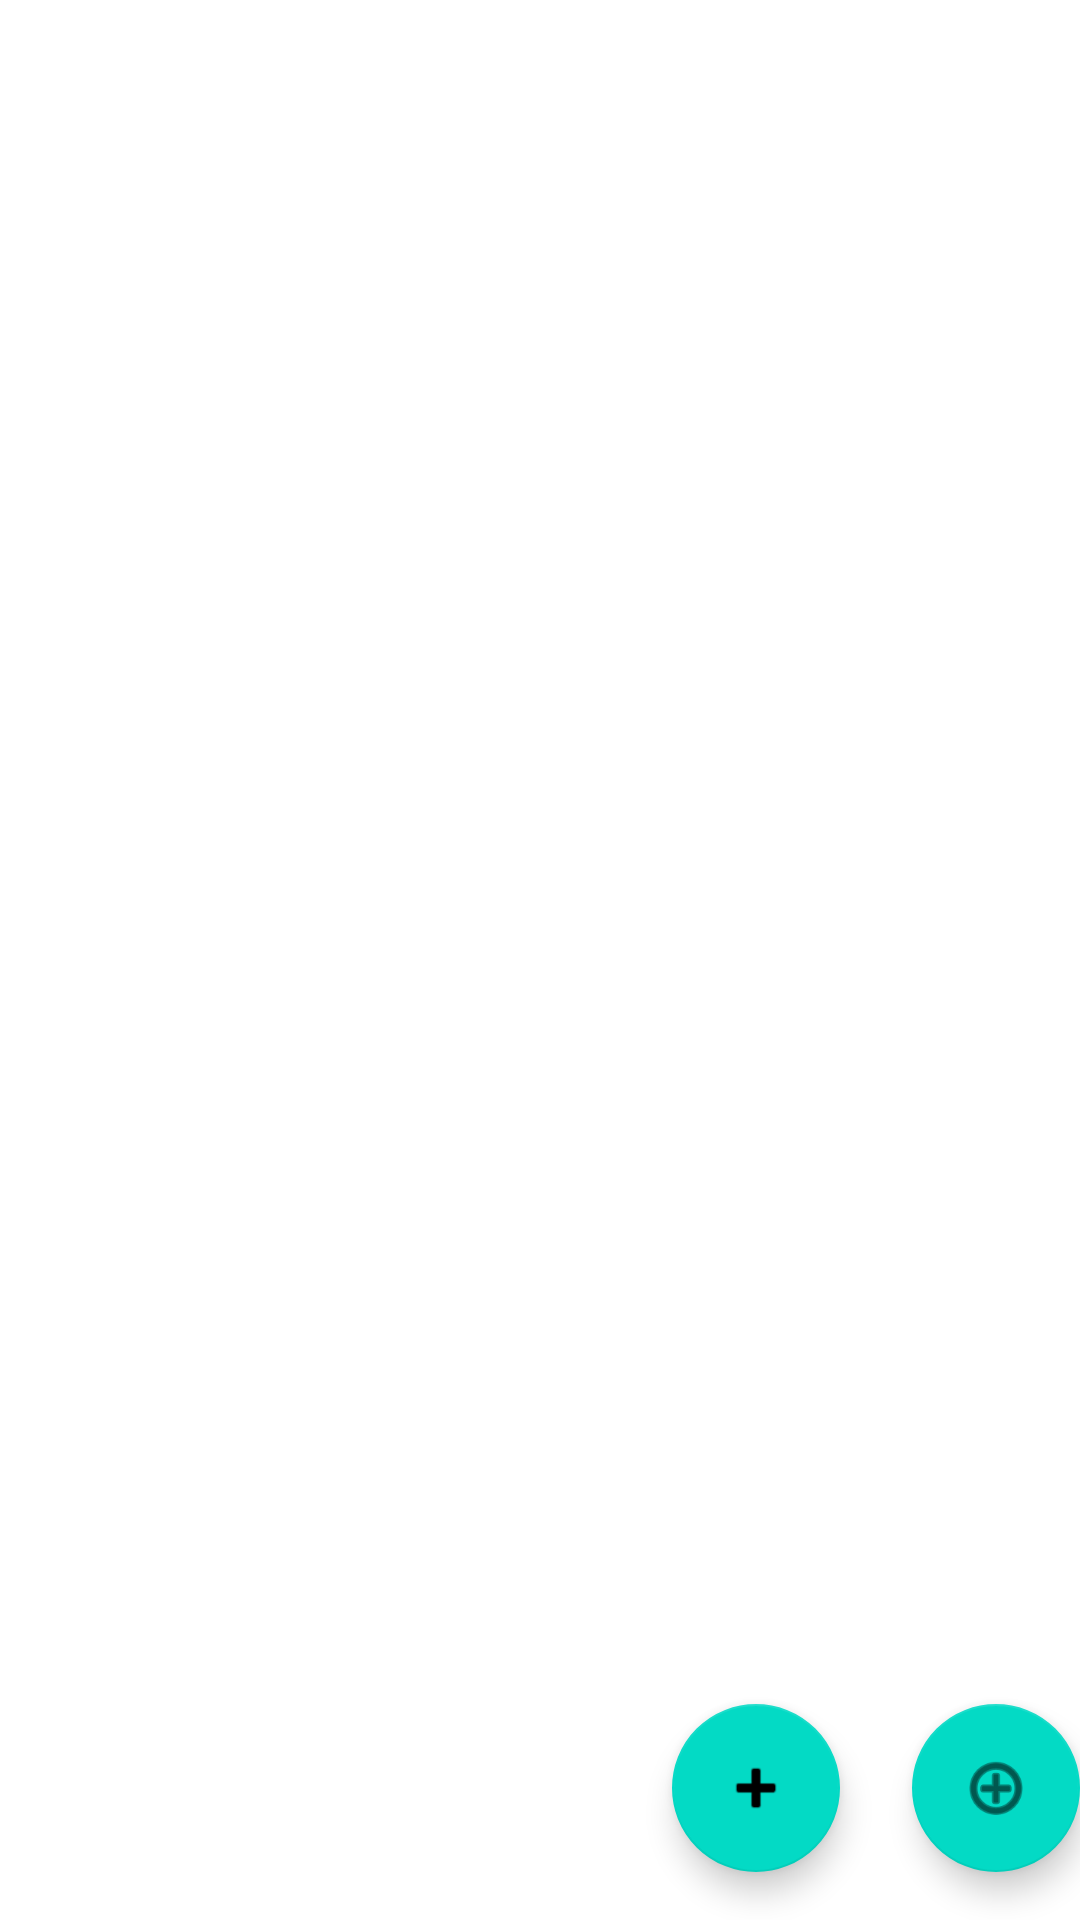

Here is an Android app screen rendered from its layout file. Give the layout XML and the strings, colors and styles it references.
<!-- AndroidManifest.xml: application theme Theme.Skainetandroid -->
<!-- res/layout/fragment_user_list.xml -->
<?xml version="1.0" encoding="utf-8"?>
<androidx.constraintlayout.widget.ConstraintLayout xmlns:android="http://schemas.android.com/apk/res/android"
    xmlns:app="http://schemas.android.com/apk/res-auto"
    xmlns:tools="http://schemas.android.com/tools"
    android:layout_width="match_parent"
    android:layout_height="match_parent"
    tools:context=".user.userList.UserListFragment">

    <ProgressBar
        android:id="@+id/progress"
        android:layout_width="match_parent"
        android:layout_height="match_parent"
        android:indeterminate="true"
        android:visibility="gone" />

    <androidx.recyclerview.widget.RecyclerView
        android:id="@+id/user_list"
        android:layout_width="match_parent"
        android:layout_height="match_parent"
        app:layoutManager="LinearLayoutManager"
        app:layout_constraintBottom_toBottomOf="parent"
        app:layout_constraintLeft_toLeftOf="parent"
        app:layout_constraintRight_toRightOf="parent"
        app:layout_constraintTop_toTopOf="parent" />

    <com.google.android.material.floatingactionbutton.FloatingActionButton
        android:id="@+id/fab"
        android:layout_width="wrap_content"
        android:layout_height="wrap_content"
        android:layout_gravity="bottom|end"
        android:layout_marginEnd="@dimen/fab_margin"
        android:layout_marginBottom="16dp"
        app:layout_constraintBottom_toBottomOf="parent"
        app:layout_constraintEnd_toEndOf="parent"
        app:srcCompat="@android:drawable/ic_menu_add" />

    <com.google.android.material.floatingactionbutton.FloatingActionButton
        android:id="@+id/fab_add_trip"
        android:layout_width="wrap_content"
        android:layout_height="wrap_content"
        android:layout_gravity="bottom|end"
        android:layout_marginBottom="16dp"
        android:layout_marginRight="80dp"
        app:layout_constraintBottom_toBottomOf="parent"
        app:layout_constraintEnd_toEndOf="parent"
        app:srcCompat="@android:drawable/ic_input_add" />
</androidx.constraintlayout.widget.ConstraintLayout>
<!-- resources referenced by this layout -->
<resources>
  <style name="Theme.Skainetandroid" parent="Theme.MaterialComponents.DayNight.DarkActionBar">
          
          <item name="colorPrimary">@color/purple_500</item>
          <item name="colorPrimaryVariant">@color/purple_700</item>
          <item name="colorOnPrimary">@color/white</item>
          
          <item name="colorSecondary">@color/teal_200</item>
          <item name="colorSecondaryVariant">@color/teal_700</item>
          <item name="colorOnSecondary">@color/black</item>
          
          <item name="android:statusBarColor" tools:targetApi="l">?attr/colorPrimaryVariant</item>
          
      </style>
  <!-- not gathered from this repository: default colours our renderer supplied (Android Studio template values) -->
  <color name="purple_500">#FF6200EE</color>
  <color name="purple_700">#FF3700B3</color>
  <color name="teal_200">#FF03DAC5</color>
  <color name="teal_700">#FF018786</color>
  <color name="black">#FF000000</color>
  <color name="white">#FFFFFFFF</color>
</resources>
